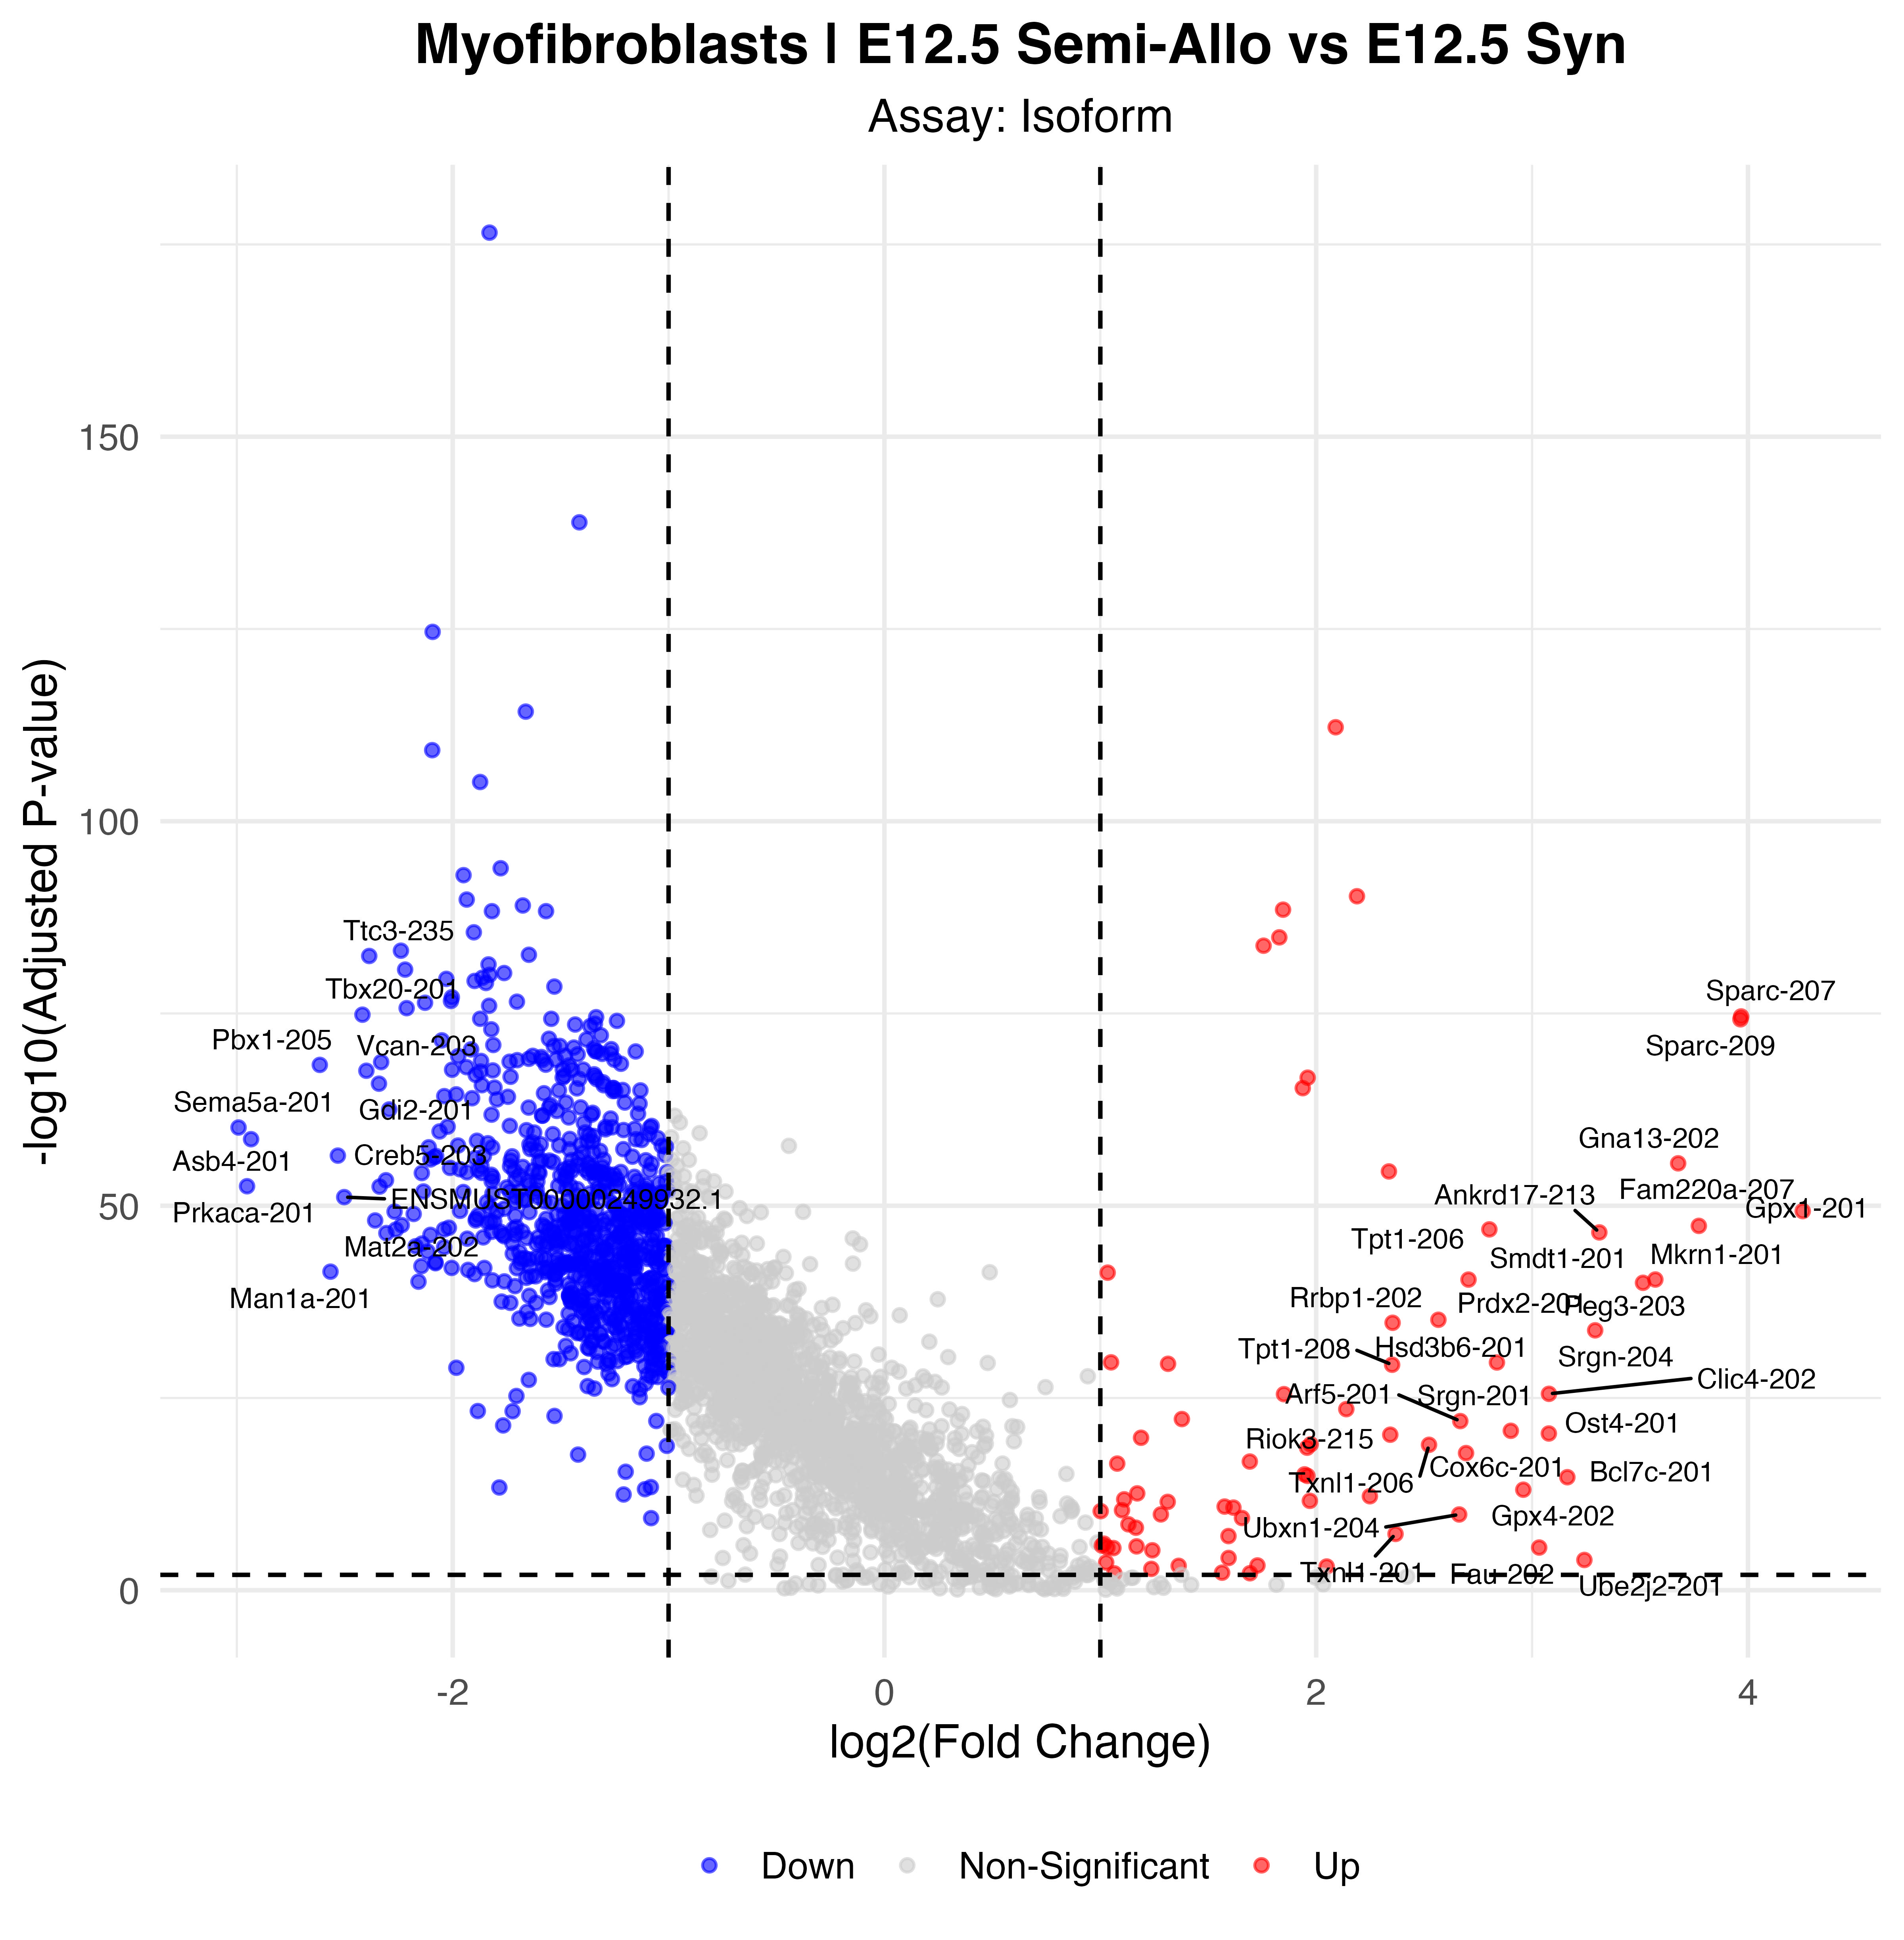

Values plotted in this chart, from the file beside it:
p_val, avg_log2FC, pct.1, pct.2, p_val_adj, gene, p_val_adj_plot, Significance
3.77131407788374e-182, -1.83, 0.783, 0.996, 2.89840572141677e-177, Igf2-205, 2.89840572141677e-177, Down
1.77126194141502e-144, -1.413, 0.811, 0.984, 1.3612856524551e-139, Eef1a1-201, 1.3612856524551e-139, Down
3.12102820756007e-130, -2.093, 0.534, 0.937, 2.39863501863822e-125, Plagl1-202, 2.39863501863822e-125, Down
7.29313197311859e-120, -1.662, 0.684, 0.969, 5.60506364662056e-115, Vim-201, 5.60506364662056e-115, Down
7.8370969255903e-118, 2.09, 0.95, 0.917, 6.02312247119317e-113, Tpt1-201, 6.02312247119317e-113, Up
7.50392425906672e-115, -2.095, 0.25, 0.85, 5.76706595006313e-110, Itm2a-201, 5.76706595006313e-110, Down
1.03784625980988e-110, -1.873, 0.398, 0.879, 7.97626364514282e-106, Ddx5-201, 7.97626364514282e-106, Down
1.69957924367651e-99, -1.778, 0.262, 0.838, 1.30619463193514e-94, Anxa2-201, 1.30619463193514e-94, Down
1.3448432293798e-98, -1.95, 0.365, 0.858, 1.03356581550755e-93, Hdlbp-202, 1.03356581550755e-93, Down
7.40307463364868e-96, 2.189, 0.832, 0.78, 5.68955897894435e-91, Set-201, 5.68955897894435e-91, Up
2.00423910022621e-95, -1.935, 0.227, 0.782, 1.54033791808785e-90, Nisch-201, 1.54033791808785e-90, Down
1.17888426462429e-94, -1.675, 0.352, 0.874, 9.06019712734351e-90, Maged1-201, 9.06019712734351e-90, Down
4.1349160599822e-94, 1.846, 0.856, 0.753, 3.17784838873872e-89, Hnrnpab-203, 3.17784838873872e-89, Up
6.48918878567282e-94, -1.568, 0.271, 0.847, 4.98720114934099e-89, Sptbn1-201, 4.98720114934099e-89, Down
6.51658983406378e-94, -1.818, 0.263, 0.815, 5.00825995107138e-89, Myh10-203, 5.00825995107138e-89, Down
3.6368037646413e-91, -1.902, 0.243, 0.78, 2.79502916527742e-86, Myh10-202, 2.79502916527742e-86, Down
1.64492901383203e-90, 1.829, 0.85, 0.757, 1.26419374429047e-85, Hnrnpab-202, 1.26419374429047e-85, Up
2.00370132319732e-89, 1.756, 0.863, 0.769, 1.53992461493007e-84, Hnrnpab-201, 1.53992461493007e-84, Up
8.93406497550737e-89, -2.24, 0.09, 0.599, 6.86618629627643e-84, Zim1-201, 6.86618629627643e-84, Down
3.02162231392598e-88, -1.647, 0.253, 0.804, 2.32223761314467e-83, Sptbn1-202, 2.32223761314467e-83, Down
4.3533445831219e-88, -2.387, 0.076, 0.568, 3.3457194459125e-83, Ttc3-235, 3.3457194459125e-83, Down
5.45747446625184e-87, -1.834, 0.874, 0.974, 4.19428742629319e-82, Fn1-201, 4.19428742629319e-82, Down
2.57099517998104e-86, -2.22, 0.075, 0.56, 1.97591263562263e-81, Ttc3-234, 1.97591263562263e-81, Down
7.1806982559032e-86, -1.762, 0.128, 0.653, 5.51865383759184e-81, Cdh11-201, 5.51865383759184e-81, Down
1.22219708030206e-85, -1.829, 0.127, 0.638, 9.39307344095344e-81, Usp9x-201, 9.39307344095344e-81, Down
2.91054773801109e-85, -1.862, 0.188, 0.728, 2.23687235857104e-80, Sptan1-201, 2.23687235857104e-80, Down
4.12775011178588e-85, -2.029, 0.074, 0.563, 3.17234107091192e-80, Nipbl-201, 3.17234107091192e-80, Down
7.68313370188207e-85, -1.899, 0.135, 0.643, 5.90479557524445e-80, Septin2-201, 5.90479557524445e-80, Down
1.41435664506135e-84, -1.846, 0.222, 0.746, 1.08698965599545e-79, Ptn-201, 1.08698965599545e-79, Down
4.14924624775573e-84, -1.529, 0.125, 0.652, 3.18886171125019e-79, Bzw1-201, 3.18886171125019e-79, Down
1.01705600199063e-82, -2.004, 0.075, 0.547, 7.81648219769878e-78, Ttc3-201, 7.81648219769878e-78, Down
3.06693607555304e-82, -2.008, 0.152, 0.649, 2.35706305150554e-77, Adamts9-201, 2.35706305150554e-77, Down
3.82537112793683e-82, -1.702, 0.111, 0.607, 2.93995072666457e-77, Ranbp2-201, 2.93995072666457e-77, Down
5.2444959762753e-82, -2.128, 0.097, 0.58, 4.03060493760662e-77, Lamp2-202, 4.03060493760662e-77, Down
1.29630047733845e-81, -1.831, 0.188, 0.715, 9.96258768853695e-77, Sptan1-202, 9.96258768853695e-77, Down
2.63087011692557e-81, -2.213, 0.056, 0.504, 2.02192891966198e-76, Atrx-202, 2.02192891966198e-76, Down
1.86900501892125e-80, -2.418, 0.076, 0.531, 1.43640511724174e-75, Tbx20-201, 1.43640511724174e-75, Down
3.17949739732516e-80, 3.968, 0.507, 0.081, 2.44357092974028e-75, Sparc-207, 2.44357092974028e-75, Up
3.97454316506805e-80, -1.336, 0.177, 0.728, 3.0545954040814e-75, Kdm6b-201, 3.0545954040814e-75, Down
6.37184359673599e-80, -1.873, 0.15, 0.658, 4.89701667783548e-75, Lpp-201, 4.89701667783548e-75, Down
6.4658581724528e-80, -1.543, 0.243, 0.764, 4.96927063985687e-75, Huwe1-201, 4.96927063985687e-75, Down
7.42626405064177e-80, 3.965, 0.506, 0.081, 5.70738097348023e-75, Sparc-209, 5.70738097348023e-75, Up
1.19971230207371e-79, -1.239, 0.428, 0.898, 9.22026892635727e-75, Pabpc1-201, 9.22026892635727e-75, Down
2.83738857637657e-79, -1.341, 0.219, 0.763, 2.18064661648845e-74, Ddx3x-201, 2.18064661648845e-74, Down
3.5505508162885e-79, -1.433, 0.114, 0.623, 2.72874032435036e-74, Bmpr2-201, 2.72874032435036e-74, Down
5.67535507480949e-79, -1.363, 0.363, 0.855, 4.36173738919409e-74, Calr-201, 4.36173738919409e-74, Down
1.50931214422273e-78, -1.821, 0.095, 0.566, 1.15996675532094e-73, Zbed6-201, 1.15996675532094e-73, Down
8.87740817008018e-78, -1.314, 0.136, 0.643, 6.82264327503342e-73, Atp2b4-206, 6.82264327503342e-73, Down
2.53269925500577e-77, -1.554, 0.677, 0.939, 1.94648068544213e-72, Gnas-202, 1.94648068544213e-72, Down
3.09908709563687e-77, -1.38, 0.132, 0.642, 2.38177239648076e-72, Setd2-201, 2.38177239648076e-72, Down
4.10012428815386e-77, -2.05, 0.044, 0.474, 3.15110952041776e-72, Dpysl2-201, 3.15110952041776e-72, Down
1.63246498338258e-76, -1.812, 0.079, 0.537, 1.25461463832885e-71, Smarcc2-201, 1.25461463832885e-71, Down
2.16658867543888e-76, -1.504, 0.161, 0.679, 1.66511006062179e-71, F2r-201, 1.66511006062179e-71, Down
2.25309541659014e-76, -1.531, 0.109, 0.6, 1.73159395146619e-71, Ndn-201, 1.73159395146619e-71, Down
3.55665474147062e-76, -1.439, 0.194, 0.724, 2.73343143500983e-71, Fbn1-202, 2.73343143500983e-71, Down
4.4805087645837e-76, -1.346, 0.164, 0.679, 3.44345020593316e-71, Crebbp-201, 3.44345020593316e-71, Down
5.66340412308979e-76, -1.266, 0.197, 0.744, 4.35255260475943e-71, Marcks-201, 4.35255260475943e-71, Down
6.05721595171705e-76, -1.915, 0.105, 0.567, 4.65521274753262e-71, Pmp22-204, 4.65521274753262e-71, Down
1.025385280147e-75, -1.339, 0.243, 0.779, 7.88049603204178e-71, Sfpq-201, 7.88049603204178e-71, Down
1.09854195687222e-75, -1.333, 0.318, 0.828, 8.44273435534577e-71, Tubb5-201, 8.44273435534577e-71, Down
... 836 more rows
